Run: headless pygame with SDL's dummy video driver; simulated clock (each Clock.tick advances the game by its frame time, no real sleeping); random seed 0; keys injected as events and as key.get_pressed() state; no mouse input.
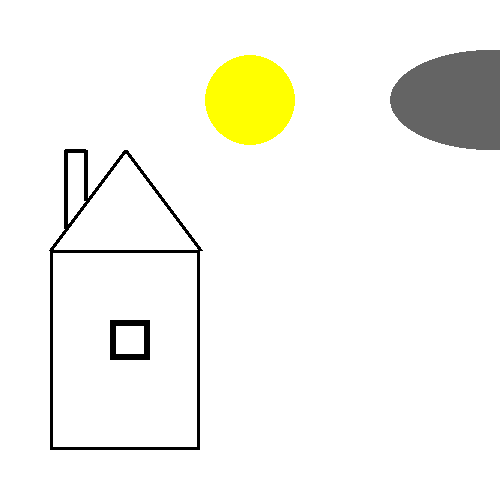
Frame 1 of 4 · flips 1–60 · no input
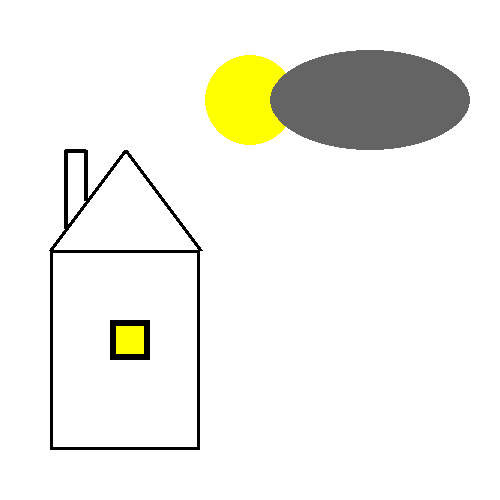
Frame 2 of 4 · flips 61–180 · tapped SPACE, RETURN · held RIGHT (→), D
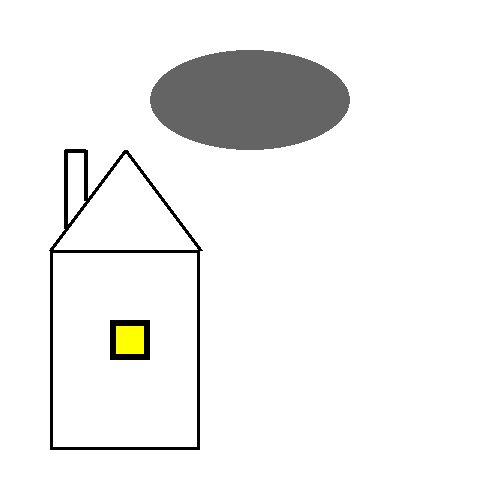
Frame 3 of 4 · flips 181–300 · held DOWN (↓), S
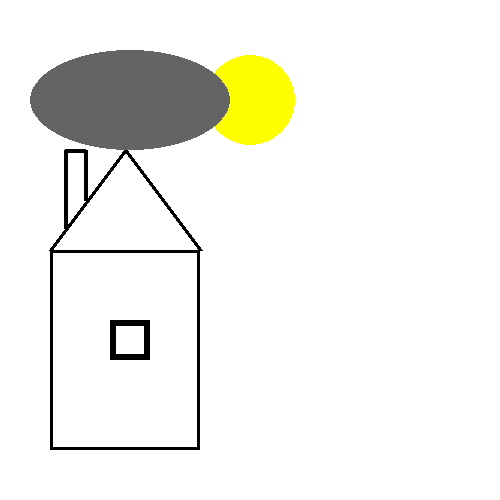
Frame 4 of 4 · flips 301–420 · held LEFT (←), A, UP (↑), W

The pygame program that drew these frames:

import pygame
from math import *

window = pygame.display.set_mode((500,500))
pygame.display.set_caption('Zashita')

screen = pygame.Surface((500,500))

okno = pygame.Surface((40,40))
#tucha = pygame.Surface((150,100))
#sun = pygame.Surface((90,90))


    
done = True
tuchaflag = True
x = 450

while done:
    for e in pygame.event.get():
        if e.type == pygame.QUIT:
            done = False

    
    if x > 100 and  x < 280:
        color = (255,255,0)
    else:
        color = (255,255,255)



    screen.fill((255,255,255))
    okno.fill((color))
    #tucha.fill((100,100,100))


    pygame.draw.circle(screen,(255,255,0),[250,100],45)

    

    
    if tuchaflag == True:
        x -= 1
        if x <= -200:
            tuchaflag = False
    else:
        x = 600
        tuchaflag = True

    screen.blit(okno,(110,320))
    #screen.blit(tucha,(x,50))
    

    #Домик
    pygame.draw.rect(screen,(0,0,0),(50,250,150,200),3)
    pygame.draw.line(screen,(0,0,0),(50,250),(125,150),4)
    pygame.draw.line(screen,(0,0,0),(125,150),(200,250),4)
    pygame.draw.line(screen,(0,0,0),(85,200),(85,150),4)
    pygame.draw.line(screen,(0,0,0),(85,150),(65,150),4)
    pygame.draw.line(screen,(0,0,0),(65,150),(65,228),4)
    pygame.draw.rect(screen,(0,0,0),(110,320,40,40),6)

    pygame.draw.ellipse(screen,(100,100,100),(x,50,200,100))
    



    
    
    window.blit(screen, (0, 0))
    pygame.display.flip()
    pygame.time.delay(10)
                      
